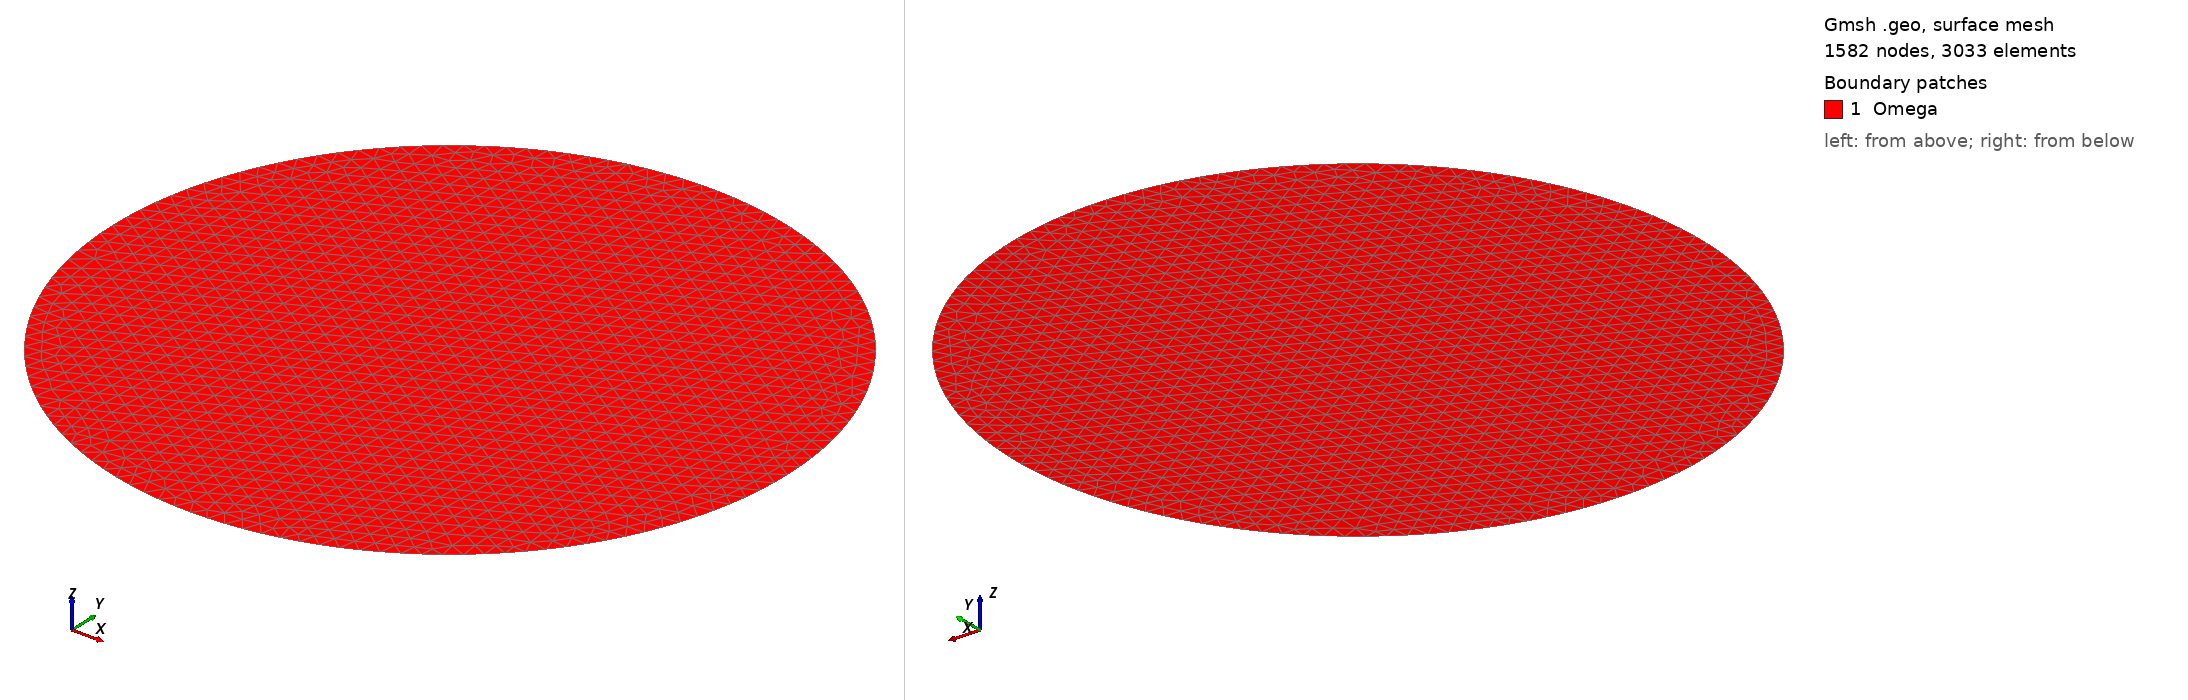

Gmsh geometry script, surface-meshed: 1582 nodes, 3033 surface elements. Boundary patches (legend numbers): 1 Omega. Left view from above one corner, right view from below the opposite corner. Legend entries are the model's physical surfaces. The drawing asked Gmsh for element sizes between 1% and 20% of the model's largest extent; the script's own settings can give other sizes.

=== cercle.geo (drawn) ===
h=0.05;
Point(1) = {-1, 0, 0, h};
//+
Point(2) = {0, 0, 0, h};
//+
Point(3) = {1, 0, 0, h};
//+
Point(4) = {0, -1, 0, h};

SetFactory("Built-in");

Circle(4) = {3,2,1};
Circle(5) = {4,2,3};
Circle(6) = {1,2,4};

Curve Loop(1) = {4, 6, 5};
//+
Plane Surface(1) = {1};

Physical Curve("Dirichlet", 7) = {4};
//+
Physical Curve("Neumann", 8) = {5};
//+
Physical Curve("Robin", 9) = {6};

Physical Surface("Omega", 10) = {1};
